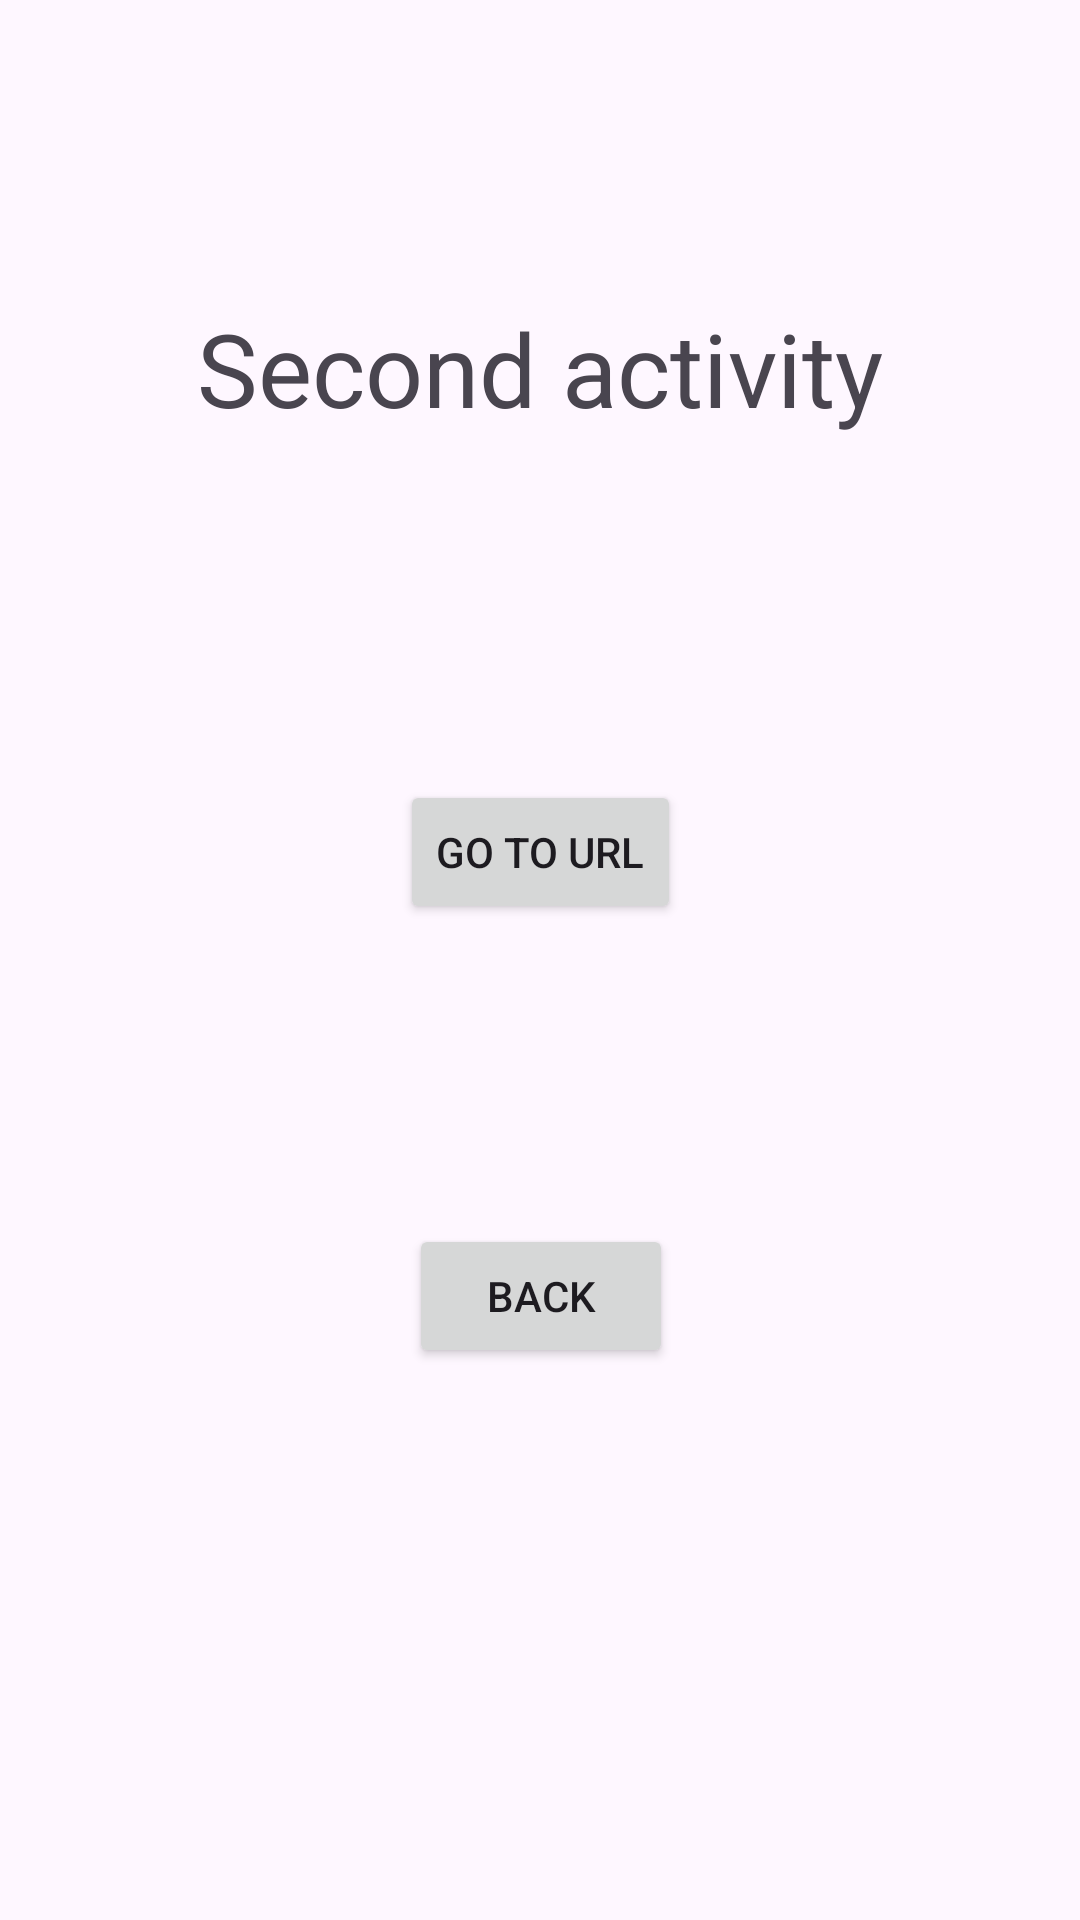

Android layout source for this screen:
<!-- AndroidManifest.xml: application theme Theme.IntentsExample2 -->
<!-- res/layout/activity_second.xml -->
<?xml version="1.0" encoding="utf-8"?>
<androidx.constraintlayout.widget.ConstraintLayout xmlns:android="http://schemas.android.com/apk/res/android"
    xmlns:app="http://schemas.android.com/apk/res-auto"
    xmlns:tools="http://schemas.android.com/tools"
    android:layout_width="match_parent"
    android:layout_height="match_parent"
    tools:context=".SecondActivity">

    <TextView
        android:id="@+id/secondActivityText"
        android:layout_width="wrap_content"
        android:layout_height="wrap_content"
        android:layout_marginTop="100dp"
        android:text="Second activity"
        android:textSize="34sp"
        app:layout_constraintEnd_toEndOf="parent"
        app:layout_constraintHorizontal_bias="0.5"
        app:layout_constraintStart_toStartOf="parent"
        app:layout_constraintTop_toTopOf="parent" />

    <Button
        android:id="@+id/goToUrlButton"
        android:layout_width="wrap_content"
        android:layout_height="wrap_content"
        android:layout_marginTop="260dp"
        android:text="@string/go_to_url"
        app:layout_constraintEnd_toEndOf="parent"
        app:layout_constraintStart_toStartOf="parent"
        app:layout_constraintTop_toTopOf="parent" />

    <Button
        android:id="@+id/backButton"
        android:layout_width="wrap_content"
        android:layout_height="wrap_content"
        android:layout_marginTop="100dp"
        android:text="@string/back"
        app:layout_constraintEnd_toEndOf="@+id/goToUrlButton"
        app:layout_constraintStart_toStartOf="@+id/goToUrlButton"
        app:layout_constraintTop_toBottomOf="@+id/goToUrlButton" />
</androidx.constraintlayout.widget.ConstraintLayout>
<!-- resources referenced by this layout -->
<resources>
  <string name="back">Back</string>
  <string name="go_to_url">Go to URL</string>
  <style name="Theme.IntentsExample2" parent="Base.Theme.IntentsExample2" />
  <style name="Base.Theme.IntentsExample2" parent="Theme.Material3.DayNight.NoActionBar">
          
          
      </style>
</resources>
